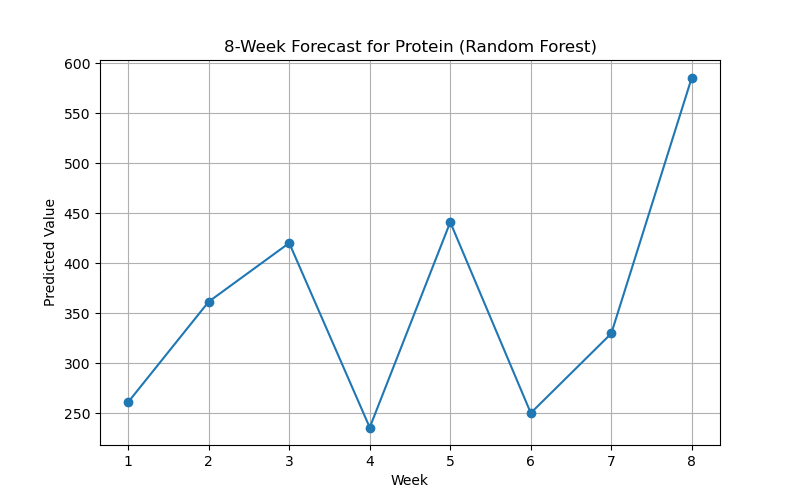

The file beside this chart, header and first rows:
Week, Prediction
1, 261
2, 361.5
3, 420.2
4, 235.6
5, 441.1
6, 250.1
7, 329.7
8, 585.8
